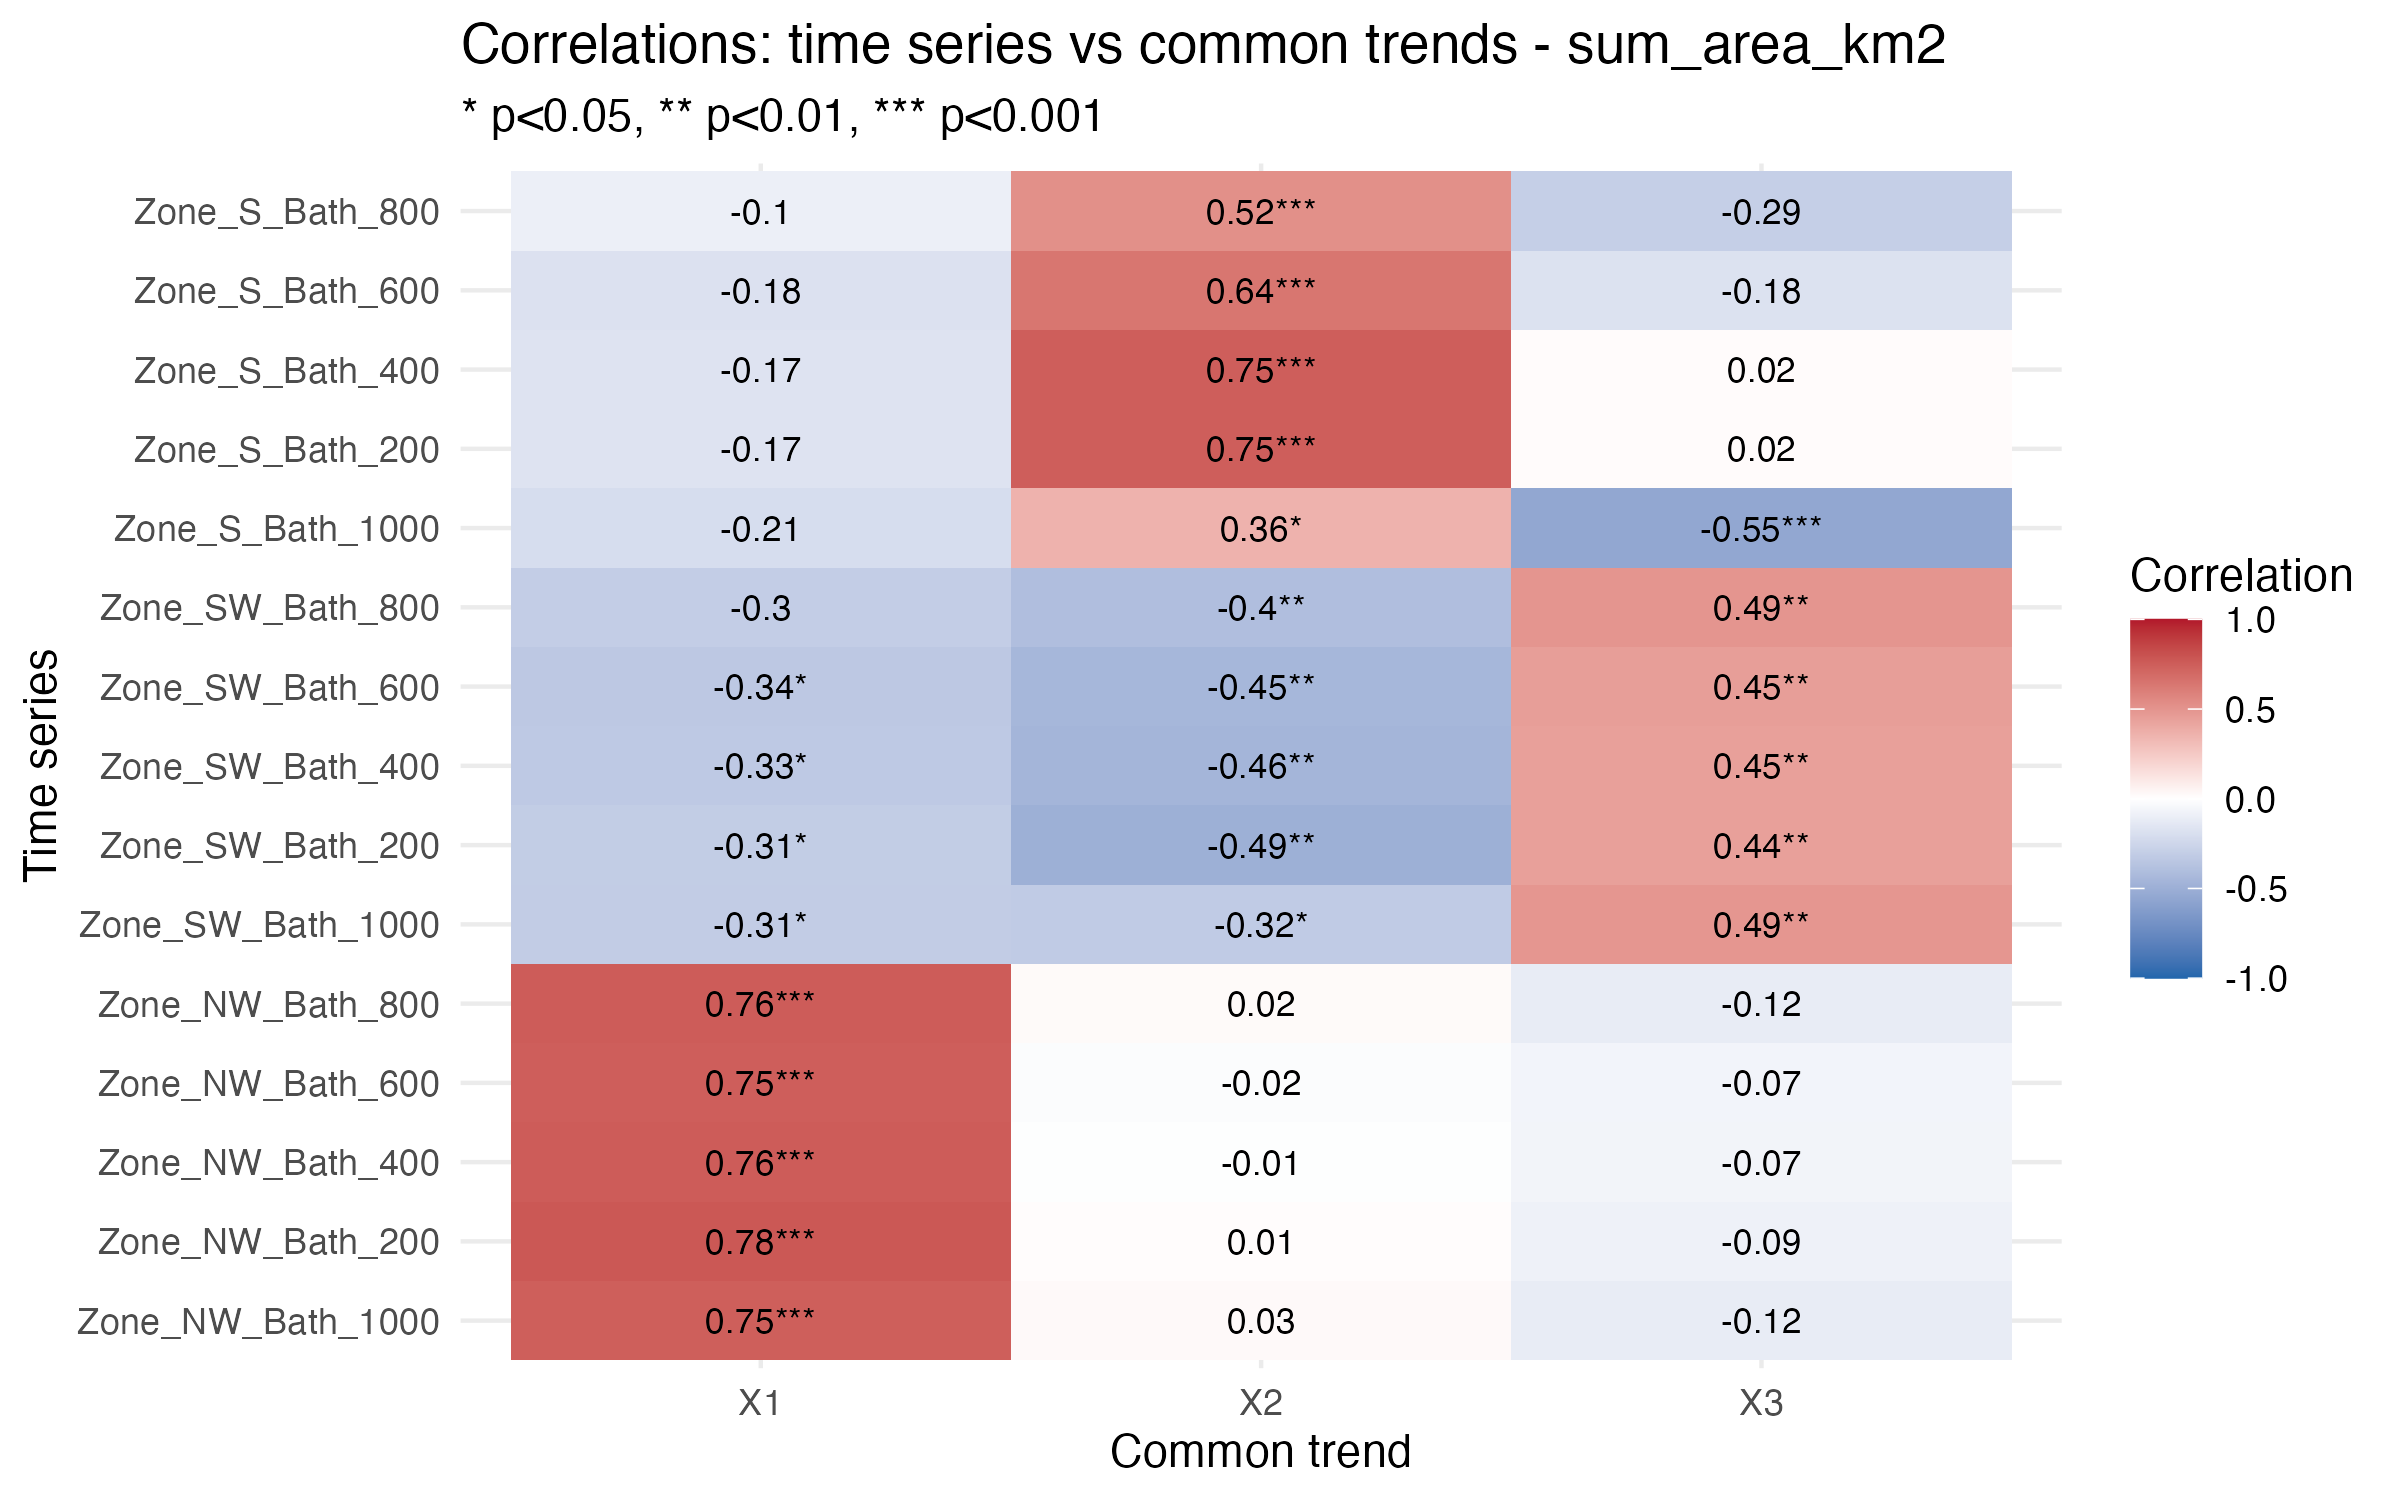

The file beside this chart, header and first rows:
Series, Trend, Correlation, p_value, significant
Zone_NW_Bath_1000, X1, 0.7466, 9.0337869446158e-09, TRUE
Zone_NW_Bath_200, X1, 0.7756, 1.01311897153175e-09, TRUE
Zone_NW_Bath_400, X1, 0.7575, 4.11474488596442e-09, TRUE
Zone_NW_Bath_600, X1, 0.747, 8.76300981469348e-09, TRUE
Zone_NW_Bath_800, X1, 0.7558, 4.65291475305104e-09, TRUE
Zone_SW_Bath_1000, X1, -0.3106, 0.04811, TRUE
Zone_SW_Bath_200, X1, -0.3085, 0.04971, TRUE
Zone_SW_Bath_400, X1, -0.3317, 0.03412, TRUE
Zone_SW_Bath_600, X1, -0.3373, 0.03104, TRUE
Zone_SW_Bath_800, X1, -0.3042, 0.05316, FALSE
Zone_S_Bath_1000, X1, -0.2088, 0.1902, FALSE
Zone_S_Bath_200, X1, -0.1684, 0.2925, FALSE
Zone_S_Bath_400, X1, -0.1684, 0.2925, FALSE
Zone_S_Bath_600, X1, -0.1802, 0.2597, FALSE
Zone_S_Bath_800, X1, -0.09775, 0.5432, FALSE
Zone_NW_Bath_1000, X2, 0.0266, 0.8655, FALSE
Zone_NW_Bath_200, X2, 0.01153, 0.9415, FALSE
Zone_NW_Bath_400, X2, -0.008548, 0.9566, FALSE
Zone_NW_Bath_600, X2, -0.01925, 0.9025, FALSE
Zone_NW_Bath_800, X2, 0.02406, 0.8783, FALSE
Zone_SW_Bath_1000, X2, -0.3189, 0.04214, TRUE
Zone_SW_Bath_200, X2, -0.4948, 0.001007, TRUE
Zone_SW_Bath_400, X2, -0.4609, 0.002421, TRUE
Zone_SW_Bath_600, X2, -0.4491, 0.003225, TRUE
Zone_SW_Bath_800, X2, -0.403, 0.008982, TRUE
Zone_S_Bath_1000, X2, 0.3588, 0.02125, TRUE
Zone_S_Bath_200, X2, 0.7479, 1.91695032279849e-08, TRUE
Zone_S_Bath_400, X2, 0.7479, 1.91695032279849e-08, TRUE
Zone_S_Bath_600, X2, 0.6406, 6.45079921818644e-06, TRUE
Zone_S_Bath_800, X2, 0.5204, 0.0004875, TRUE
Zone_NW_Bath_1000, X3, -0.1165, 0.4568, FALSE
Zone_NW_Bath_200, X3, -0.08741, 0.5773, FALSE
Zone_NW_Bath_400, X3, -0.06725, 0.6683, FALSE
Zone_NW_Bath_600, X3, -0.06501, 0.6788, FALSE
Zone_NW_Bath_800, X3, -0.1171, 0.4545, FALSE
Zone_SW_Bath_1000, X3, 0.4908, 0.00112, TRUE
Zone_SW_Bath_200, X3, 0.4432, 0.003705, TRUE
Zone_SW_Bath_400, X3, 0.4453, 0.003531, TRUE
Zone_SW_Bath_600, X3, 0.4542, 0.002855, TRUE
Zone_SW_Bath_800, X3, 0.4933, 0.00105, TRUE
Zone_S_Bath_1000, X3, -0.5511, 0.0001884, TRUE
Zone_S_Bath_200, X3, 0.01615, 0.9202, FALSE
Zone_S_Bath_400, X3, 0.01615, 0.9202, FALSE
Zone_S_Bath_600, X3, -0.1775, 0.2669, FALSE
Zone_S_Bath_800, X3, -0.2946, 0.06155, FALSE
